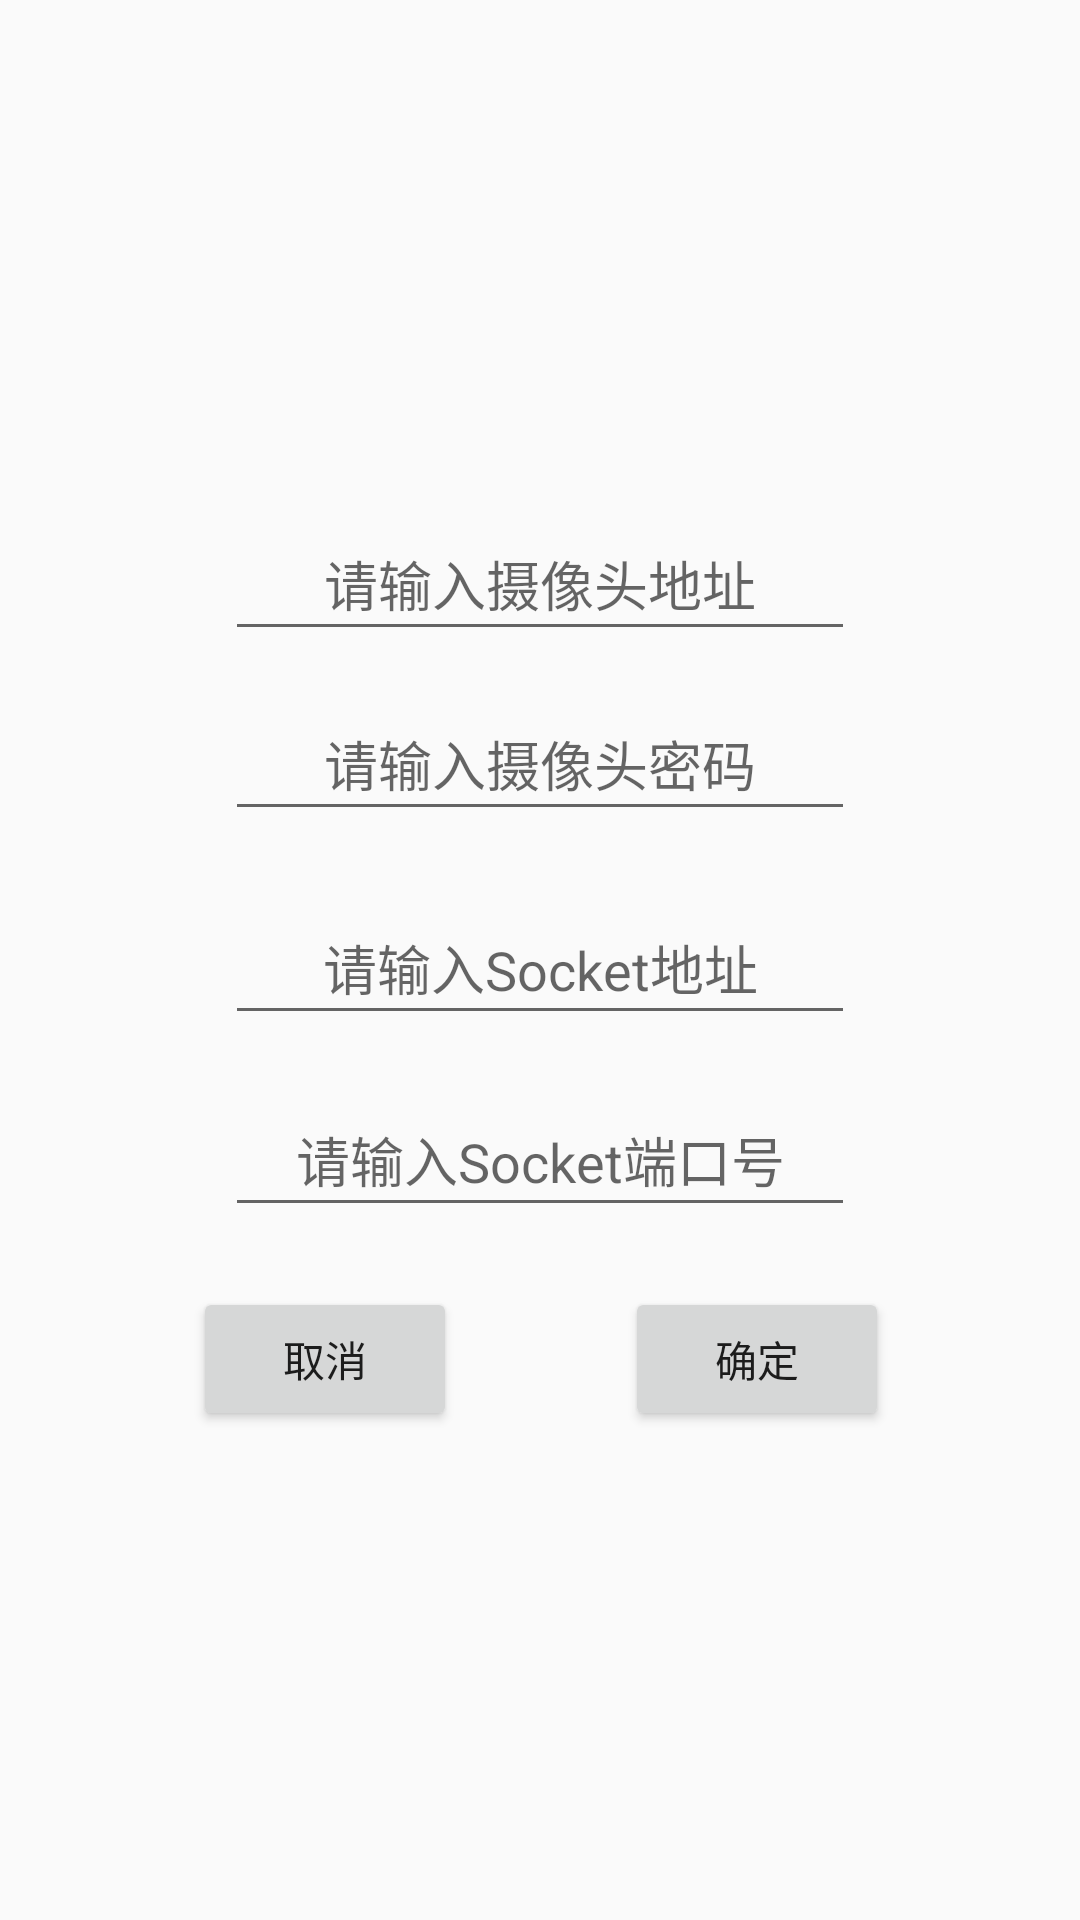

Layout XML and referenced resources for this Android screen:
<!-- AndroidManifest.xml: application theme Theme.Frpc -->
<!-- res/layout/camerainfo_setting.xml -->
<?xml version="1.0" encoding="utf-8"?>
<androidx.constraintlayout.widget.ConstraintLayout xmlns:android="http://schemas.android.com/apk/res/android"
    xmlns:app="http://schemas.android.com/apk/res-auto"
    xmlns:tools="http://schemas.android.com/tools"
    android:layout_width="match_parent"
    android:layout_height="match_parent">

    <androidx.constraintlayout.widget.ConstraintLayout
        android:layout_width="300dp"
        android:layout_height="350dp"
        app:layout_constraintBottom_toBottomOf="parent"
        app:layout_constraintEnd_toEndOf="parent"
        app:layout_constraintStart_toStartOf="parent"
        app:layout_constraintTop_toTopOf="parent">

        <EditText
            android:id="@+id/serverPort"
            android:layout_width="210dp"
            android:layout_height="wrap_content"
            android:layout_marginTop="84dp"
            android:autofillHints=""
            android:ems="10"
            android:hint="@string/inputServerPort"
            android:inputType="textPersonName"
            android:minHeight="48dp"
            android:textAlignment="center"
            app:layout_constraintEnd_toEndOf="parent"
            app:layout_constraintStart_toStartOf="parent"
            app:layout_constraintTop_toBottomOf="@+id/editPwd3" />

        <EditText
            android:id="@+id/serverIP"
            android:layout_width="210dp"
            android:layout_height="wrap_content"
            android:layout_marginTop="20dp"
            android:autofillHints=""
            android:ems="10"
            android:hint="@string/inputServerIP"
            android:inputType="textPersonName"
            android:minHeight="48dp"
            android:textAlignment="center"
            app:layout_constraintEnd_toEndOf="parent"
            app:layout_constraintStart_toStartOf="parent"
            app:layout_constraintTop_toBottomOf="@+id/editPwd3" />

        <Button
            android:id="@+id/cancelBtn"
            android:layout_width="88dp"
            android:layout_height="wrap_content"
            android:layout_marginTop="20dp"
            android:layout_marginEnd="28dp"
            android:text="@string/cancel"
            app:layout_constraintEnd_toStartOf="@+id/guideline6"
            app:layout_constraintTop_toBottomOf="@+id/serverPort"
            tools:ignore="DuplicateClickableBoundsCheck" />

        <Button
            android:id="@+id/okBtn"
            android:layout_width="88dp"
            android:layout_height="wrap_content"
            android:layout_marginStart="28dp"
            android:layout_marginTop="20dp"
            android:text="@string/ok"
            app:layout_constraintStart_toStartOf="@+id/guideline6"
            app:layout_constraintTop_toBottomOf="@+id/serverPort"
            tools:ignore="DuplicateClickableBoundsCheck" />

        <EditText
            android:id="@+id/editPwd3"
            android:layout_width="210dp"
            android:layout_height="wrap_content"
            android:layout_marginTop="12dp"
            android:autofillHints=""
            android:ems="10"
            android:hint="@string/inputCameraPwd"
            android:inputType="textPassword"
            android:minHeight="48dp"
            android:textAlignment="center"
            app:layout_constraintEnd_toEndOf="parent"
            app:layout_constraintStart_toStartOf="parent"
            app:layout_constraintTop_toBottomOf="@+id/editIP3"
            tools:ignore="DuplicateSpeakableTextCheck,DuplicateClickableBoundsCheck" />

        <androidx.constraintlayout.widget.Guideline
            android:id="@+id/guideline6"
            android:layout_width="wrap_content"
            android:layout_height="wrap_content"
            android:orientation="vertical"
            app:layout_constraintGuide_percent="0.50121653" />

        <EditText
            android:id="@+id/editIP3"
            android:layout_width="210dp"
            android:layout_height="wrap_content"
            android:layout_marginTop="24dp"
            android:autofillHints=""
            android:ems="10"
            android:hint="@string/inputCameraIP"
            android:inputType="textPersonName"
            android:minHeight="48dp"
            android:textAlignment="center"
            app:layout_constraintEnd_toEndOf="parent"
            app:layout_constraintStart_toStartOf="parent"
            app:layout_constraintTop_toTopOf="parent" />
    </androidx.constraintlayout.widget.ConstraintLayout>

</androidx.constraintlayout.widget.ConstraintLayout>
<!-- resources referenced by this layout -->
<resources>
  <string name="cancel">取消</string>
  <string name="inputCameraIP">请输入摄像头地址</string>
  <string name="inputCameraPwd">请输入摄像头密码</string>
  <string name="inputServerIP">请输入Socket地址</string>
  <string name="inputServerPort">请输入Socket端口号</string>
  <string name="ok">确定</string>
  <style name="Theme.Frpc" parent="Theme.AppCompat.DayNight.NoActionBar">
          
          <item name="colorPrimary">@color/purple_500</item>
          <item name="colorPrimaryVariant">@color/purple_700</item>
          <item name="colorOnPrimary">@color/white</item>
          
          <item name="colorSecondary">@color/teal_200</item>
          <item name="colorSecondaryVariant">@color/teal_700</item>
          <item name="colorOnSecondary">@color/black</item>
          
          <item name="android:statusBarColor" tools:targetApi="l">?attr/colorPrimaryVariant</item>
          
      </style>
  <!-- not gathered from this repository: default colours our renderer supplied (Android Studio template values) -->
  <color name="purple_500">#FF6200EE</color>
  <color name="purple_700">#FF3700B3</color>
  <color name="teal_200">#FF03DAC5</color>
  <color name="teal_700">#FF018786</color>
  <color name="black">#FF000000</color>
  <color name="white">#FFFFFFFF</color>
</resources>
